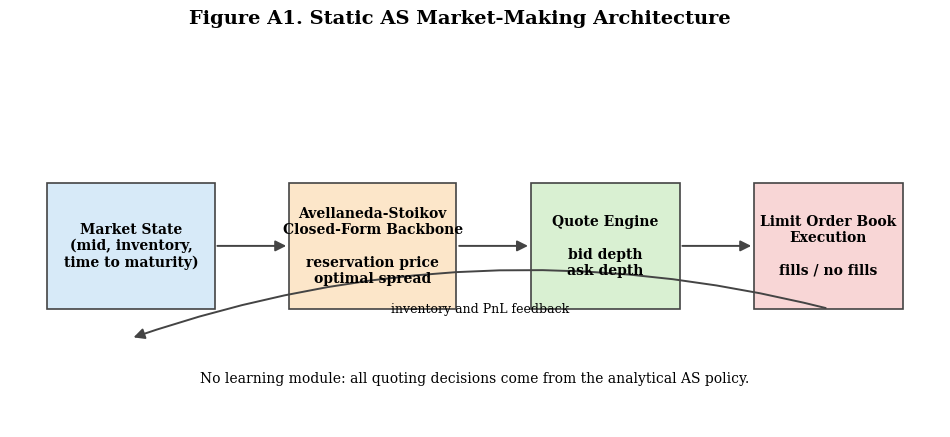
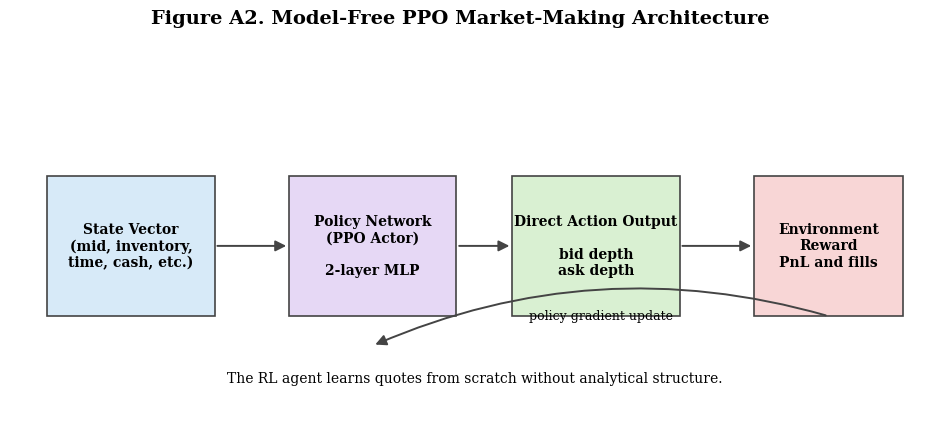
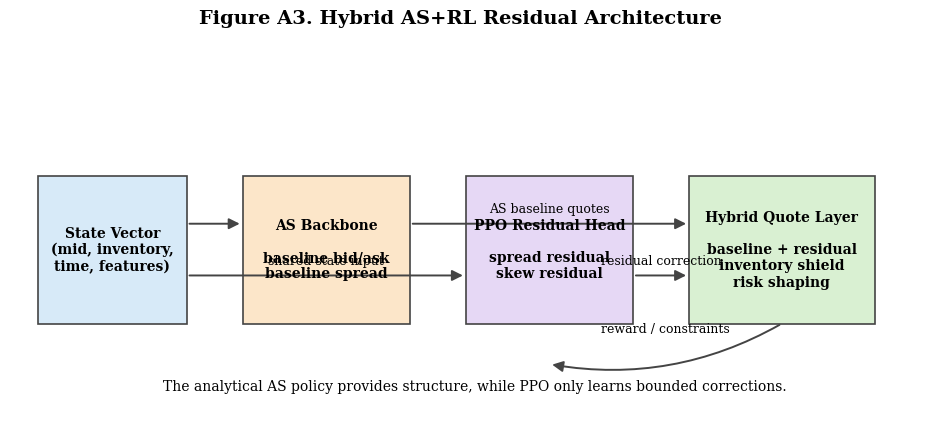
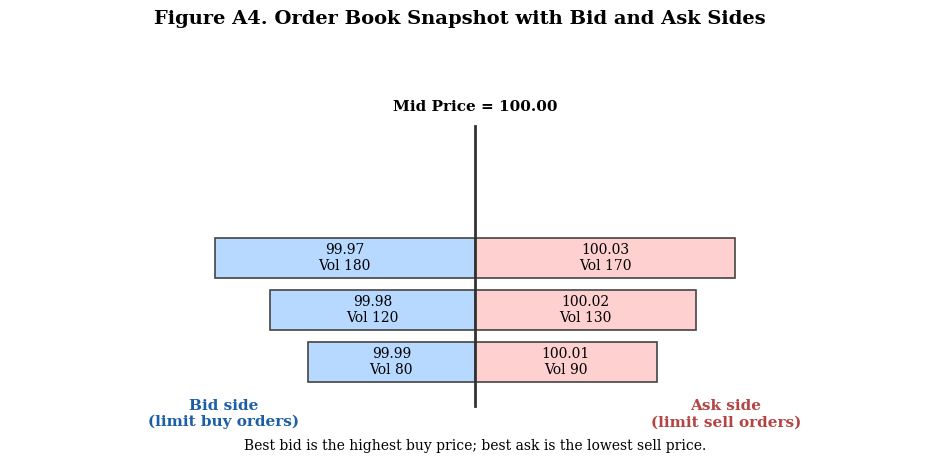
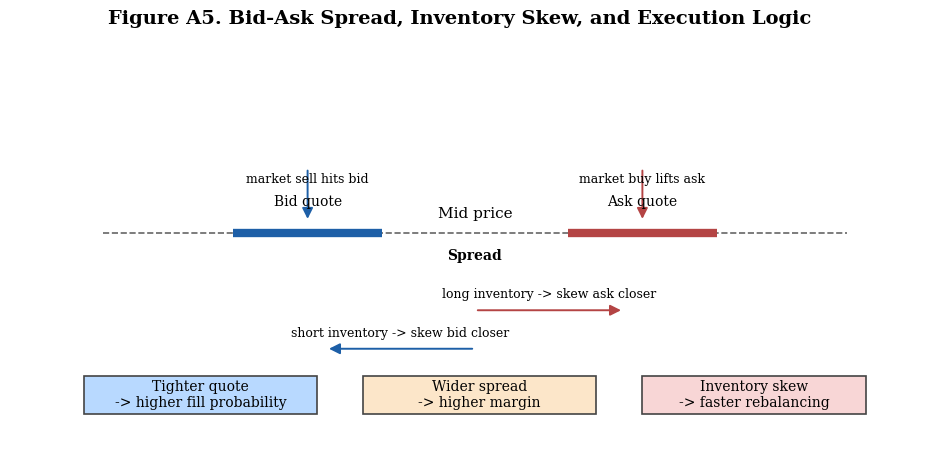

Source code (Python) for these figures, in order:
from __future__ import annotations

import os

import matplotlib
matplotlib.use("Agg")

import matplotlib.pyplot as plt
from matplotlib.backends.backend_pdf import PdfPages
from matplotlib.patches import FancyArrowPatch, Rectangle


OUT_DIR = os.path.join("outputs", "figures")
DPI = 300

plt.rcParams.update(
    {
        "font.family": "serif",
        "font.serif": ["Times New Roman", "DejaVu Serif", "serif"],
        "font.size": 10,
        "axes.spines.top": False,
        "axes.spines.right": False,
        "savefig.dpi": DPI,
        "figure.dpi": DPI,
    }
)


COLORS = {
    "obs": "#D7EAF8",
    "as": "#FCE6C9",
    "ppo": "#E6D8F5",
    "act": "#D9F0D2",
    "risk": "#F8D6D6",
    "lob_bid": "#B8D9FF",
    "lob_ask": "#FFD0D0",
    "mid": "#333333",
}


def _canvas(title: str, w: float = 12, h: float = 4.8):
    fig, ax = plt.subplots(figsize=(w, h))
    ax.set_xlim(0, 1)
    ax.set_ylim(0, 1)
    ax.axis("off")
    fig.suptitle(title, fontsize=14, fontweight="bold", y=0.98)
    return fig, ax


def _box(ax, x, y, w, h, text, fc, ec="#444444", lw=1.2, fontsize=10, bold=False):
    rect = Rectangle((x, y), w, h, facecolor=fc, edgecolor=ec, linewidth=lw)
    ax.add_patch(rect)
    ax.text(
        x + w / 2,
        y + h / 2,
        text,
        ha="center",
        va="center",
        fontsize=fontsize,
        fontweight="bold" if bold else "normal",
        wrap=True,
    )


def _arrow(ax, x1, y1, x2, y2, text=None, color="#444444", rad=0.0):
    arr = FancyArrowPatch(
        (x1, y1),
        (x2, y2),
        arrowstyle="-|>",
        mutation_scale=16,
        linewidth=1.4,
        color=color,
        connectionstyle=f"arc3,rad={rad}",
    )
    ax.add_patch(arr)
    if text:
        ax.text((x1 + x2) / 2, (y1 + y2) / 2 + 0.04, text, ha="center", va="center", fontsize=9)


def fig_static_as():
    fig, ax = _canvas("Figure A1. Static AS Market-Making Architecture")
    _box(ax, 0.04, 0.32, 0.18, 0.34, "Market State\n(mid, inventory,\ntime to maturity)", COLORS["obs"], bold=True)
    _box(ax, 0.30, 0.32, 0.18, 0.34, "Avellaneda-Stoikov\nClosed-Form Backbone\n\nreservation price\noptimal spread", COLORS["as"], bold=True)
    _box(ax, 0.56, 0.32, 0.16, 0.34, "Quote Engine\n\nbid depth\nask depth", COLORS["act"], bold=True)
    _box(ax, 0.80, 0.32, 0.16, 0.34, "Limit Order Book\nExecution\n\nfills / no fills", COLORS["risk"], bold=True)

    _arrow(ax, 0.22, 0.49, 0.30, 0.49)
    _arrow(ax, 0.48, 0.49, 0.56, 0.49)
    _arrow(ax, 0.72, 0.49, 0.80, 0.49)
    _arrow(ax, 0.88, 0.32, 0.13, 0.24, "inventory and PnL feedback", rad=0.15)

    ax.text(0.50, 0.12, "No learning module: all quoting decisions come from the analytical AS policy.", ha="center", fontsize=10)
    return fig


def fig_model_free():
    fig, ax = _canvas("Figure A2. Model-Free PPO Market-Making Architecture")
    _box(ax, 0.04, 0.30, 0.18, 0.38, "State Vector\n(mid, inventory,\ntime, cash, etc.)", COLORS["obs"], bold=True)
    _box(ax, 0.30, 0.30, 0.18, 0.38, "Policy Network\n(PPO Actor)\n\n2-layer MLP", COLORS["ppo"], bold=True)
    _box(ax, 0.54, 0.30, 0.18, 0.38, "Direct Action Output\n\nbid depth\nask depth", COLORS["act"], bold=True)
    _box(ax, 0.80, 0.30, 0.16, 0.38, "Environment\nReward\nPnL and fills", COLORS["risk"], bold=True)

    _arrow(ax, 0.22, 0.49, 0.30, 0.49)
    _arrow(ax, 0.48, 0.49, 0.54, 0.49)
    _arrow(ax, 0.72, 0.49, 0.80, 0.49)
    _arrow(ax, 0.88, 0.30, 0.39, 0.22, "policy gradient update", rad=0.18)

    ax.text(0.50, 0.12, "The RL agent learns quotes from scratch without analytical structure.", ha="center", fontsize=10)
    return fig


def fig_hybrid():
    fig, ax = _canvas("Figure A3. Hybrid AS+RL Residual Architecture")
    _box(ax, 0.03, 0.28, 0.16, 0.40, "State Vector\n(mid, inventory,\ntime, features)", COLORS["obs"], bold=True)
    _box(ax, 0.25, 0.28, 0.18, 0.40, "AS Backbone\n\nbaseline bid/ask\nbaseline spread", COLORS["as"], bold=True)
    _box(ax, 0.49, 0.28, 0.18, 0.40, "PPO Residual Head\n\nspread residual\nskew residual", COLORS["ppo"], bold=True)
    _box(ax, 0.73, 0.28, 0.20, 0.40, "Hybrid Quote Layer\n\nbaseline + residual\ninventory shield\nrisk shaping", COLORS["act"], bold=True)

    _arrow(ax, 0.19, 0.55, 0.25, 0.55)
    _arrow(ax, 0.19, 0.41, 0.49, 0.41, "shared state input")
    _arrow(ax, 0.43, 0.55, 0.73, 0.55, "AS baseline quotes")
    _arrow(ax, 0.67, 0.41, 0.73, 0.41, "residual correction")
    _arrow(ax, 0.83, 0.28, 0.58, 0.17, "reward / constraints", rad=-0.18)

    ax.text(0.50, 0.10, "The analytical AS policy provides structure, while PPO only learns bounded corrections.", ha="center", fontsize=10)
    return fig


def fig_lob_levels():
    fig, ax = _canvas("Figure A4. Order Book Snapshot with Bid and Ask Sides", h=5.2)
    y0 = 0.20
    level_h = 0.10
    prices_bid = [99.97, 99.98, 99.99]
    prices_ask = [100.01, 100.02, 100.03]
    vols_bid = [180, 120, 80]
    vols_ask = [90, 130, 170]

    ax.plot([0.5, 0.5], [0.14, 0.84], color=COLORS["mid"], linewidth=2.0)
    ax.text(0.5, 0.87, "Mid Price = 100.00", ha="center", va="bottom", fontsize=11, fontweight="bold")

    for i, (p, v) in enumerate(zip(prices_bid[::-1], vols_bid[::-1])):
        y = y0 + i * 0.13
        width = 0.10 + 0.18 * (v / max(vols_bid))
        _box(ax, 0.5 - width, y, width, level_h, f"{p:.2f}\nVol {v}", COLORS["lob_bid"])

    for i, (p, v) in enumerate(zip(prices_ask, vols_ask)):
        y = y0 + i * 0.13
        width = 0.10 + 0.18 * (v / max(vols_ask))
        _box(ax, 0.5, y, width, level_h, f"{p:.2f}\nVol {v}", COLORS["lob_ask"])

    ax.text(0.23, 0.09, "Bid side\n(limit buy orders)", ha="center", fontsize=11, fontweight="bold", color="#1D5FA7")
    ax.text(0.77, 0.09, "Ask side\n(limit sell orders)", ha="center", fontsize=11, fontweight="bold", color="#B44444")
    ax.text(0.50, 0.03, "Best bid is the highest buy price; best ask is the lowest sell price.", ha="center", fontsize=10)
    return fig


def fig_bid_ask_dynamics():
    fig, ax = _canvas("Figure A5. Bid-Ask Spread, Inventory Skew, and Execution Logic", h=5.0)
    ax.plot([0.10, 0.90], [0.55, 0.55], color="#666666", linewidth=1.2, linestyle="--")
    ax.text(0.50, 0.59, "Mid price", ha="center", fontsize=11)

    ax.plot([0.24, 0.40], [0.55, 0.55], color="#1D5FA7", linewidth=6, solid_capstyle="butt")
    ax.plot([0.60, 0.76], [0.55, 0.55], color="#B44444", linewidth=6, solid_capstyle="butt")
    ax.text(0.32, 0.62, "Bid quote", ha="center", fontsize=10)
    ax.text(0.68, 0.62, "Ask quote", ha="center", fontsize=10)
    ax.text(0.50, 0.48, "Spread", ha="center", fontsize=10, fontweight="bold")

    _arrow(ax, 0.50, 0.35, 0.66, 0.35, "long inventory -> skew ask closer", color="#B44444")
    _arrow(ax, 0.50, 0.25, 0.34, 0.25, "short inventory -> skew bid closer", color="#1D5FA7")
    _arrow(ax, 0.32, 0.72, 0.32, 0.58, "market sell hits bid", color="#1D5FA7")
    _arrow(ax, 0.68, 0.72, 0.68, 0.58, "market buy lifts ask", color="#B44444")

    _box(ax, 0.08, 0.08, 0.25, 0.10, "Tighter quote\n-> higher fill probability", COLORS["lob_bid"])
    _box(ax, 0.38, 0.08, 0.25, 0.10, "Wider spread\n-> higher margin", COLORS["as"])
    _box(ax, 0.68, 0.08, 0.24, 0.10, "Inventory skew\n-> faster rebalancing", COLORS["risk"])
    return fig


def main():
    os.makedirs(OUT_DIR, exist_ok=True)
    figures = [
        ("architecture_static_as.pdf", fig_static_as()),
        ("architecture_model_free_ppo.pdf", fig_model_free()),
        ("architecture_hybrid_as_rl.pdf", fig_hybrid()),
        ("lob_bid_ask_snapshot.pdf", fig_lob_levels()),
        ("lob_bid_ask_dynamics.pdf", fig_bid_ask_dynamics()),
    ]

    for filename, fig in figures:
        fig.savefig(os.path.join(OUT_DIR, filename))
        plt.close(fig)

    summary_path = os.path.join(OUT_DIR, "architecture_and_lob_diagrams.pdf")
    with PdfPages(summary_path) as pdf:
        for _, fig_builder in [
            ("architecture_static_as.pdf", fig_static_as),
            ("architecture_model_free_ppo.pdf", fig_model_free),
            ("architecture_hybrid_as_rl.pdf", fig_hybrid),
            ("lob_bid_ask_snapshot.pdf", fig_lob_levels),
            ("lob_bid_ask_dynamics.pdf", fig_bid_ask_dynamics),
        ]:
            fig = fig_builder()
            pdf.savefig(fig)
            plt.close(fig)

    print(f"Saved diagrams to: {OUT_DIR}")
    print(f"Bundle PDF: {summary_path}")


if __name__ == "__main__":
    main()
